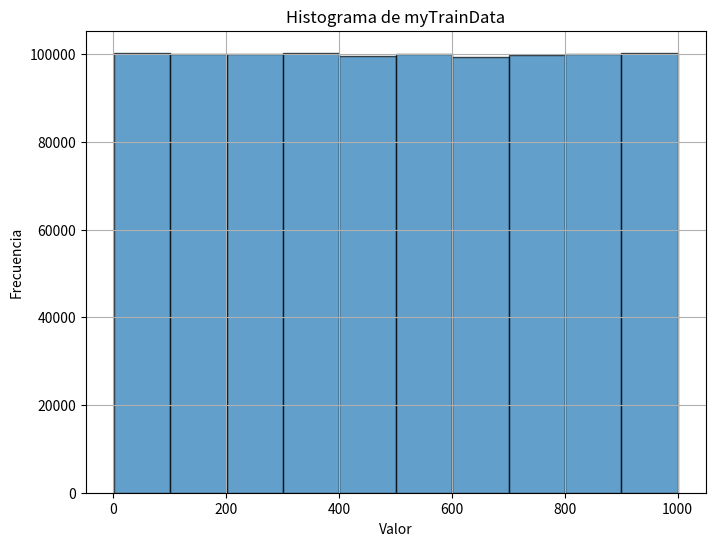
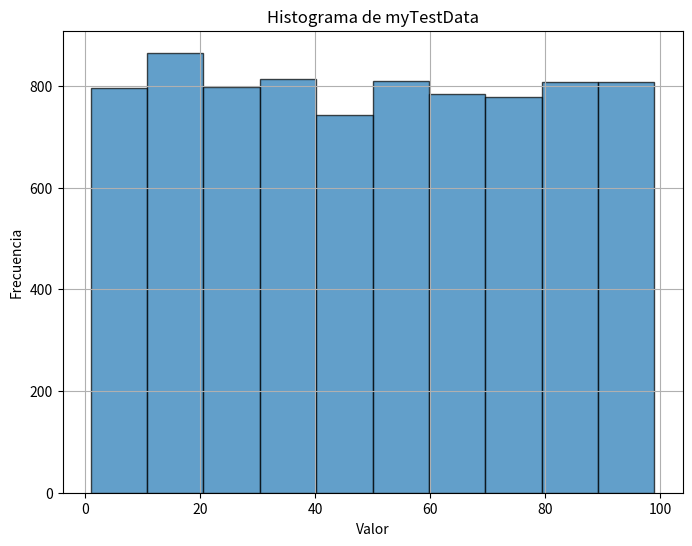
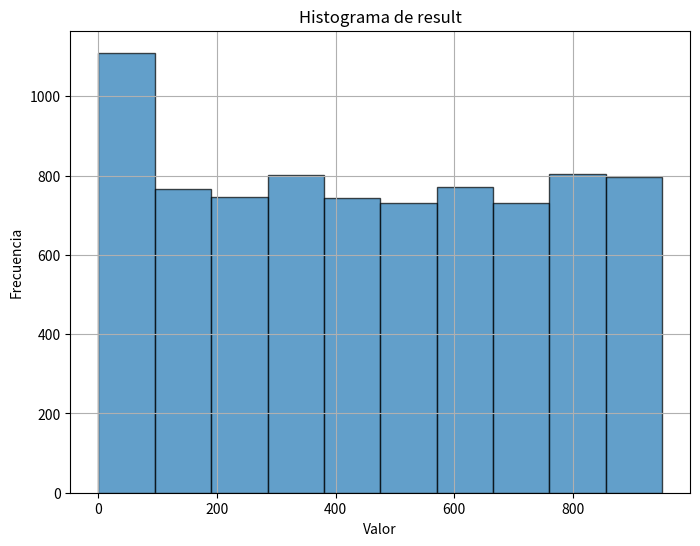

The matplotlib source for these figures, in order:
import numpy as np

#Se usa para llamar a la funcion que crea las funciones de
#transformacion y llamar a la funcion que realiza la transormacion
#con las funciones lineales halladas
def h_matching(trainData, testData, k):
    funcs = training(trainData, k)
    standardized_data = testing(testData, funcs)
    return standardized_data

#Usando las funciones de transformacion, en el testData se halla el percentil
#de cada voxel para hallar la nueva intensidad de ese voxel segun ese percentil hallado
def testing(testData, functions):

    standardized_data = np.zeros(testData.shape)

    sorted_testData = np.sort(testData.flatten())
    len_sorted_testData = len(sorted_testData)

    for i in range(testData.shape[0]):
        for j in range(testData.shape[1]):
            for k in range(testData.shape[2]):
                index = np.searchsorted(sorted_testData, testData[i,j,k])
                percentile = (index + 1) / len_sorted_testData * 100
                percentile = percentile if 5 <= percentile <= 95 else 0
                for func in functions:
                    if func['startPercentile'] <= percentile < func['endPercentile']:
                        standardized_data[i, j, k] = func['func'](percentile)

    return standardized_data

#Se crean las funciones con las que se van a transformar el testData (nuevo data)
def training(trainData, k):
    percentiles = np.linspace(5, 95, k) #X
    y = np.percentile(trainData.flatten(), percentiles) #Y
    functions = []

    for i in range(k - 1):
        start = percentiles[i]
        end = percentiles[i + 1]
        m_i = (y[i + 1] - y[i]) / (percentiles[i+1] - percentiles[i])
        b_i = y[i] - m_i * percentiles[i]
        functions.append({'startPercentile': start, 'endPercentile': end, 'func': lambda x, m=m_i, b=b_i: m * x + b})

    return functions



# Ejemplo de uso
myNumberOfK = 5
myTrainData = np.array([
    [
        [14, 24, 13],
        [44, 54, 16],
        [1, 12, 11]
    ]
])
myTestData = np.array([
    [
        [-1, 2, 3],
        [4, 5, 2],
        [6, 2, 1]
    ]
])

myTrainData = np.random.randint(1, 1001, size=(100, 100, 100))
myTestData = np.random.randint(1, 100, size=(20, 20, 20))

result = h_matching(myTrainData, myTestData, myNumberOfK)
print(result)

import matplotlib.pyplot as plt

# Graficar el histograma de los datos de entrenamiento
plt.figure(figsize=(8, 6))
plt.hist(myTrainData.flatten(), alpha=0.7, edgecolor='black')
plt.title('Histograma de myTrainData')
plt.xlabel('Valor')
plt.ylabel('Frecuencia')
plt.grid(True)
plt.show()

# Graficar el histograma de los datos de prueba
plt.figure(figsize=(8, 6))
plt.hist(myTestData.flatten(), alpha=0.7, edgecolor='black')
plt.title('Histograma de myTestData')
plt.xlabel('Valor')
plt.ylabel('Frecuencia')
plt.grid(True)
plt.show()

# Graficar el histograma de los datos de prueba
plt.figure(figsize=(8, 6))
plt.hist(result.flatten(), alpha=0.7, edgecolor='black')
plt.title('Histograma de result')
plt.xlabel('Valor')
plt.ylabel('Frecuencia')
plt.grid(True)
plt.show()

